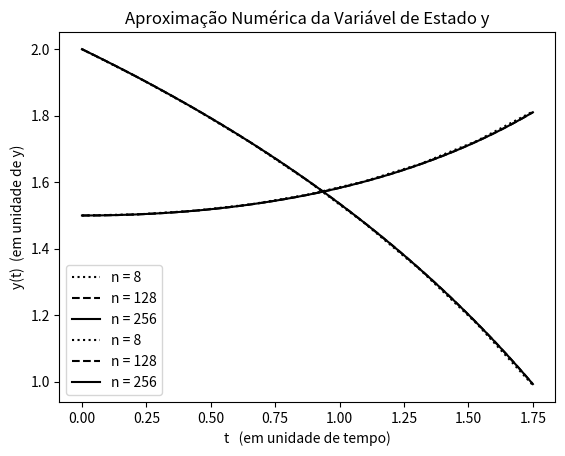

This chart was generated by the following Python code:
## 2023.02.08
# [redacted]
# [redacted]

# MAP3122

# plots for general implicit one-Step methods.

# problem with unkwnown exact solution 
#              (1) x'= 0.5x - 0.25xy               0<=t<=1.75
#              (2) y'= -0.375y + 0.25xy          x(0) = 1.5; y(0) = 2

import matplotlib.pyplot as plt
import numpy as np

#############################################################################

def phi(t1, y1, t2, y2, f):
    # define discretization function 
    return 0.5*(f(t1, y1)+f(t2, y2))     # euler 

############################################################################

def f(t, y):
   # bidimensional problem
    f0 =  0.5*y[0] - 0.25*y[0]*y[1]
    f1 =  -0.75*y[0] + 0.25*y[0]*y[1]
    
    return np.array([f0, f1])

############################################################################

def implicitMethod(T, n, yn, tn, f):

    dt = (T - tn[-1]) / n

    while tn[-1] < T:
        # initial guess
        if(np.array(tn).size > 1):
            ytil = yn[-1] + dt*phi(tn[-1], yn[-1], tn[-2], yn[-2], f)
        else:
            ytil = yn[-1] + dt*phi(tn[-1], yn[-1], tn[-1], yn[-1], f)
        diff = 1.0

        # fixed point iteration
        r = 0
        while r<20 and diff > 0.0001:
            ytil0 = ytil
            ytil = yn[-1] + dt*phi(tn[-1], yn[-1], tn[-1] + dt, ytil, f)
            diff = np.linalg.norm(ytil - ytil0)
            r = r + 1
        yn.append(ytil) # y(i+1) = ytil
        tn.append(tn[-1] + dt)
        dt = min(dt, T-tn[-1])
    yn = np.array(yn)

    return yn, tn

############################################################################

# other relevant data
t_n_1 = [0]; t_n_2 = [0]; t_n_3 = [0]; T = 1.75;        # time interval: t in [t0,T]
y_n_1 = [np.array([1.5, 2])]; y_n_2 = [np.array([1.5, 2])];
y_n_3 = [np.array([1.5, 2])]; # initial condition

n_1 = 8                # time interval partition (discretization)
y_n_1, t_n_1 = implicitMethod(T, n_1, y_n_1, t_n_1, f)

n_2 = 128                # time interval partition (discretization)
y_n_2, t_n_2 = implicitMethod(T, n_2, y_n_2, t_n_2, f)

n_3 = 256                # time interval partition (discretization)
y_n_3, t_n_3 = implicitMethod(T, n_3, y_n_3, t_n_3, f)

## plotting the graphic for x
plt.plot(t_n_1, y_n_1[:,0], 'k:', label = 'n = 8')
plt.plot(t_n_2, y_n_2[:,0], 'k--', label = 'n = 128')
plt.plot(t_n_3, y_n_3[:,0], 'k-', label = 'n = 256')


plt.xlabel('t   (em unidade de tempo)')
plt.ylabel('x(t)  (em unidade de x)')
plt.title('Aproximação Numérica da Variável de Estado x')
plt.legend()
plt.show()

## plotting the graphic for y
plt.plot(t_n_1, y_n_1[:,1], 'k:', label = 'n = 8')
plt.plot(t_n_2, y_n_2[:,1], 'k--', label = 'n = 128')
plt.plot(t_n_3, y_n_3[:,1], 'k-', label = 'n = 256')


plt.xlabel('t   (em unidade de tempo)')
plt.ylabel('y(t)  (em unidade de y)')
plt.title('Aproximação Numérica da Variável de Estado y')
plt.legend()
plt.show()
